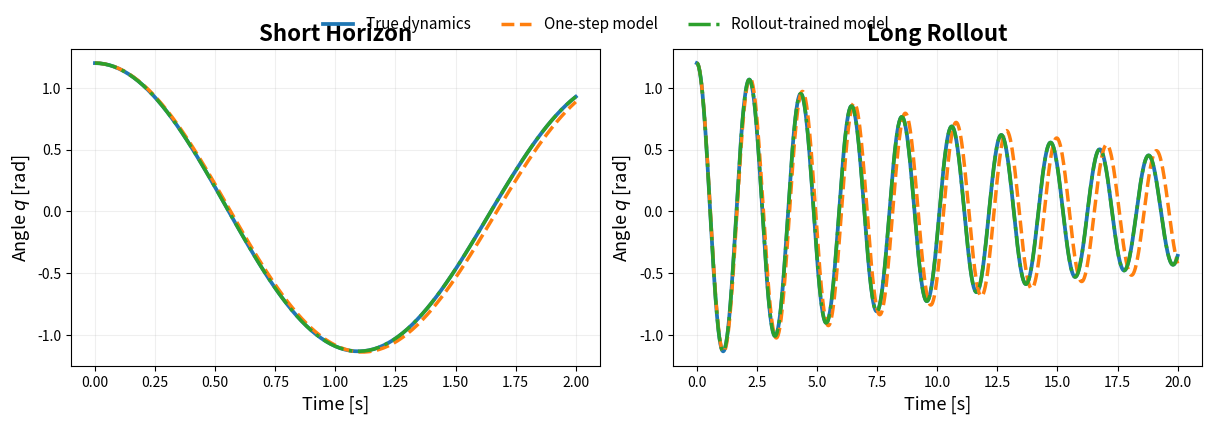
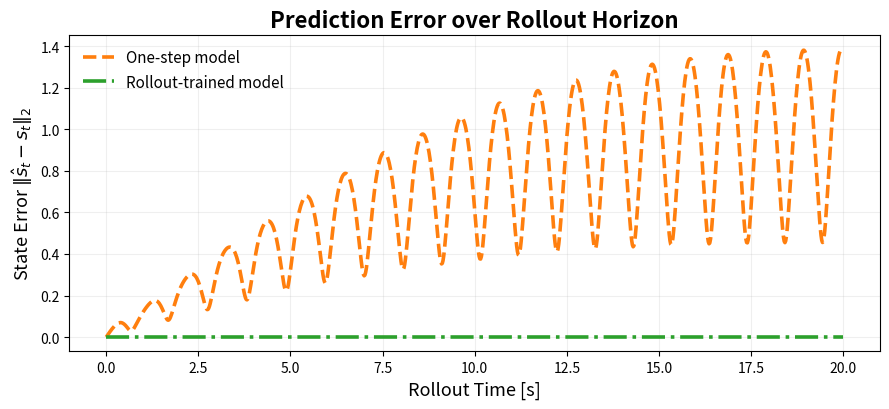
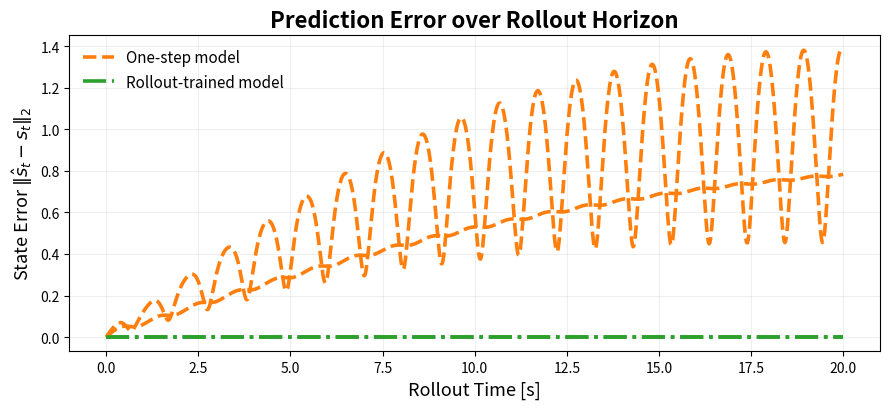

These charts were generated, in order, by the following Python code:
import numpy as np
import matplotlib.pyplot as plt
from scipy.integrate import solve_ivp
from scipy.optimize import minimize


# ============================================================
# 1. SETTINGS
# ============================================================

T = 20.0
dt = 0.02

t_eval = np.arange(0, T + dt, dt)

# Same initial condition as Slide 2
x0 = np.array([1.2, 0.0])

g = 9.81

COLOR_TRUE = "tab:blue"
COLOR_ONE = "tab:orange"
COLOR_ROLLOUT = "tab:green"

STYLE_TRUE = "-"
STYLE_ONE = "--"
STYLE_ROLLOUT = "-."
# ============================================================
# 2. TRUE DYNAMICS
#
# EXACTLY the same as Slide 2
# ============================================================

l_true = 1.0
c_true = 0.10


def true_dynamics(t, x):

    q, dq = x

    ddq = (
        -(g / l_true) * np.sin(q)
        - c_true * dq
    )

    return np.array([dq, ddq])


# ============================================================
# 3. TRUE TRAJECTORY
# ============================================================

true_sol = solve_ivp(
    true_dynamics,
    [0, T],
    x0,
    t_eval=t_eval,
    rtol=1e-10,
    atol=1e-12
)

x_true = true_sol.y.T


# ============================================================
# 4. ONE-STEP MODEL
#
# IMPORTANT:
# These are EXACTLY the parameters used on Slide 2.
#
# We do NOT retrain this model here.
#
# Therefore the orange curve should be identical
# to the orange curve on Slide 2.
# ============================================================

l_one = 1.03
c_one = 0.09


# ============================================================
# 5. GENERAL LEARNED MODEL
#
# Both the one-step model and rollout model use
# exactly the same model structure.
#
# Only parameters l and c are different.
# ============================================================

def learned_dynamics(t, x, l, c):

    q, dq = x

    ddq = (
        -(g / l) * np.sin(q)
        - c * dq
    )

    return np.array([dq, ddq])


# ============================================================
# 6. RK4 STEP
#
# Used during rollout training.
# ============================================================

def rk4_step(x, l, c):

    def f(xx):
        return learned_dynamics(
            0.0,
            xx,
            l,
            c
        )

    k1 = f(x)

    k2 = f(
        x + 0.5 * dt * k1
    )

    k3 = f(
        x + 0.5 * dt * k2
    )

    k4 = f(
        x + dt * k3
    )

    return (
        x
        + dt / 6.0
        * (
            k1
            + 2.0 * k2
            + 2.0 * k3
            + k4
        )
    )


# ============================================================
# 7. ROLLOUT FUNCTION
# ============================================================

def rollout_model(
    x_initial,
    l,
    c,
    n_steps
):

    trajectory = np.zeros(
        (n_steps + 1, 2)
    )

    trajectory[0] = x_initial

    x = x_initial.copy()

    for k in range(n_steps):

        x = rk4_step(
            x,
            l,
            c
        )

        trajectory[k + 1] = x

    return trajectory


# ============================================================
# 8. ORIGINAL ONE-STEP MODEL ROLLOUT
#
# This reproduces Slide 2.
# ============================================================

x_one = rollout_model(
    x0,
    l_one,
    c_one,
    len(t_eval) - 1
)


# ============================================================
# 9. ROLLOUT TRAINING SETTINGS
#
# Train using multiple 4-second rollout windows.
#
# H = 200:
# 200 * 0.02 = 4 seconds
# ============================================================

H = 200

# Start a new training window every 1 second
window_stride = 50


# ============================================================
# 10. ROLLOUT LOSS
#
# Key difference:
#
# ONE-STEP:
#
#   true state -> model -> prediction
#   true state -> model -> prediction
#   true state -> model -> prediction
#
# ROLLOUT:
#
#   true state -> model -> prediction
#                         |
#                         v
#                       model
#                         |
#                         v
#                    prediction
#
# Predictions are recursively fed back into the model.
# ============================================================

def rollout_loss(theta):

    l, c = theta

    # Physical constraints
    if l <= 0.5 or l >= 1.5:
        return 1e10

    if c < 0.0 or c >= 0.5:
        return 1e10

    total_loss = 0.0
    total_weight = 0.0

    for start in range(
        0,
        len(x_true) - H - 1,
        window_stride
    ):

        # Only the INITIAL state is taken from data
        x_pred = x_true[start].copy()

        for k in range(1, H + 1):

            # Recursive model prediction
            x_pred = rk4_step(
                x_pred,
                l,
                c
            )

            # Ground-truth state
            target = x_true[
                start + k
            ]

            # ------------------------------------------------
            # Horizon weighting
            #
            # Later predictions receive slightly more weight.
            #
            # w = 0.5 at beginning
            # w = 1.0 at end
            # ------------------------------------------------

            weight = (
                0.5
                + 0.5 * k / H
            )

            error = (
                x_pred
                - target
            )

            total_loss += (
                weight
                * np.sum(error ** 2)
            )

            total_weight += weight

    return (
        total_loss
        / total_weight
    )


# ============================================================
# 11. TRAIN ROLLOUT MODEL
#
# Start from the SAME imperfect parameters shown
# on Slide 2.
# ============================================================

initial_guess = np.array([
    l_one,
    c_one
])


print(
    "\n===================================="
)

print(
    "ROLLOUT TRAINING"
)

print(
    "===================================="
)

print(
    f"Initial parameters:"
    f" l = {l_one:.4f},"
    f" c = {c_one:.4f}"
)


result_roll = minimize(
    rollout_loss,
    initial_guess,
    method="Nelder-Mead",
    options={
        "maxiter": 1500,
        "xatol": 1e-10,
        "fatol": 1e-12,
        "disp": True
    }
)


l_roll, c_roll = result_roll.x


print(
    "\nOptimized rollout parameters:"
)

print(
    f"l = {l_roll:.6f}"
)

print(
    f"c = {c_roll:.6f}"
)

print(
    f"Rollout loss = "
    f"{result_roll.fun:.8e}"
)


# ============================================================
# 12. FREE ROLLOUT OF ROLLOUT-TRAINED MODEL
# ============================================================

x_roll = rollout_model(
    x0,
    l_roll,
    c_roll,
    len(t_eval) - 1
)


# ============================================================
# 13. COMPUTE ERRORS
# ============================================================

error_one = np.linalg.norm(
    x_one - x_true,
    axis=1
)

error_roll = np.linalg.norm(
    x_roll - x_true,
    axis=1
)


# ============================================================
# 14. CUMULATIVE RMSE
# ============================================================

sq_error_one = np.sum(
    (x_one - x_true) ** 2,
    axis=1
)

sq_error_roll = np.sum(
    (x_roll - x_true) ** 2,
    axis=1
)


N = np.arange(
    1,
    len(t_eval) + 1
)


cum_rmse_one = np.sqrt(
    np.cumsum(
        sq_error_one
    ) / N
)


cum_rmse_roll = np.sqrt(
    np.cumsum(
        sq_error_roll
    ) / N
)


# ============================================================
# 15. PRINT PERFORMANCE
# ============================================================

print(
    "\n===================================="
)

print(
    "20 s FREE-ROLLOUT PERFORMANCE"
)

print(
    "===================================="
)

print(
    f"One-step model:"
    f" l={l_one:.4f},"
    f" c={c_one:.4f}"
)

print(
    f"Rollout model:"
    f"  l={l_roll:.4f},"
    f" c={c_roll:.4f}"
)

print()

print(
    f"Final state error"
    f" — One-step:"
    f" {error_one[-1]:.6f}"
)

print(
    f"Final state error"
    f" — Rollout:"
    f"  {error_roll[-1]:.6f}"
)

print()

print(
    f"20 s cumulative RMSE"
    f" — One-step:"
    f" {cum_rmse_one[-1]:.6f}"
)

print(
    f"20 s cumulative RMSE"
    f" — Rollout:"
    f"  {cum_rmse_roll[-1]:.6f}"
)


# ============================================================
# 16. FIGURE 1
#
# SHORT HORIZON + LONG ROLLOUT
#
# This should be the main figure for Slide 3.
# ============================================================

fig, axes = plt.subplots(
    1,
    2,
    figsize=(12, 4.0),
    constrained_layout=True
)


# ------------------------------------------------------------
# Short horizon
# ------------------------------------------------------------

short_time = 2.0

mask = (
    t_eval <= short_time
)


axes[0].plot(
    t_eval[mask],
    x_true[mask, 0],
    color=COLOR_TRUE,
    linestyle=STYLE_TRUE,
    linewidth=2.7,
    label="True dynamics"
)

axes[0].plot(
    t_eval[mask],
    x_one[mask, 0],
    color=COLOR_ONE,
    linestyle=STYLE_ONE,
    linewidth=2.5,
    label="One-step model"
)

axes[0].plot(
    t_eval[mask],
    x_roll[mask, 0],
    color=COLOR_ROLLOUT,
    linestyle=STYLE_ROLLOUT,
    linewidth=2.5,
    label="Rollout-trained model"
)

axes[0].set_title(
    "Short Horizon",
    fontsize=16,
    fontweight="bold"
)


axes[0].set_xlabel(
    "Time [s]",
    fontsize=13
)


axes[0].set_ylabel(
    r"Angle $q$ [rad]",
    fontsize=13
)


axes[0].grid(
    alpha=0.2
)


# ------------------------------------------------------------
# Long rollout
# ------------------------------------------------------------

axes[1].plot(
    t_eval,
    x_true[:, 0],
    color=COLOR_TRUE,
    linestyle=STYLE_TRUE,
    linewidth=2.7,
    label="True dynamics"
)

axes[1].plot(
    t_eval,
    x_one[:, 0],
    color=COLOR_ONE,
    linestyle=STYLE_ONE,
    linewidth=2.5,
    label="One-step model"
)

axes[1].plot(
    t_eval,
    x_roll[:, 0],
    color=COLOR_ROLLOUT,
    linestyle=STYLE_ROLLOUT,
    linewidth=2.5,
    label="Rollout-trained model"
)


axes[1].set_title(
    "Long Rollout",
    fontsize=16,
    fontweight="bold"
)


axes[1].set_xlabel(
    "Time [s]",
    fontsize=13
)


axes[1].set_ylabel(
    r"Angle $q$ [rad]",
    fontsize=13
)


axes[1].grid(
    alpha=0.2
)


# ------------------------------------------------------------
# Shared legend
# ------------------------------------------------------------

handles, labels = (
    axes[0].get_legend_handles_labels()
)


fig.legend(
    handles,
    labels,
    loc="upper center",
    bbox_to_anchor=(0.5, 1.04),
    ncol=3,
    frameon=False,
    fontsize=11
)


plt.savefig(
    "pendulum_one_step_vs_rollout.png",
    dpi=300,
    transparent=True,
    bbox_inches="tight"
)


plt.show()


# ============================================================
# 17. FIGURE 2
#
# INSTANTANEOUS STATE ERROR
# ============================================================

fig, ax = plt.subplots(
    figsize=(9, 4.2)
)

ax.plot(
    t_eval,
    error_one,
    color=COLOR_ONE,
    linestyle=STYLE_ONE,
    linewidth=2.6,
    label="One-step model"
)

ax.plot(
    t_eval,
    error_roll,
    color=COLOR_ROLLOUT,
    linestyle=STYLE_ROLLOUT,
    linewidth=2.6,
    label="Rollout-trained model"
)

ax.set_title(
    "Prediction Error over Rollout Horizon",
    fontsize=16,
    fontweight="bold"
)

ax.set_xlabel(
    "Rollout Time [s]",
    fontsize=13
)

ax.set_ylabel(
    r"State Error $\|\hat{s}_t-s_t\|_2$",
    fontsize=13
)

ax.grid(alpha=0.2)

ax.legend(
    frameon=False,
    fontsize=11
)

plt.tight_layout()

plt.savefig(
    "pendulum_rollout_error.png",
    dpi=300,
    transparent=True,
    bbox_inches="tight"
)

plt.show()


# ============================================================
# 18. FIGURE 3
#
# CUMULATIVE RMSE
#
# This is often easier to interpret than instantaneous error.
# ============================================================

ax.plot(
    t_eval,
    cum_rmse_one,
    color=COLOR_ONE,
    linestyle=STYLE_ONE,
    linewidth=2.6,
    label="One-step model"
)

ax.plot(
    t_eval,
    cum_rmse_roll,
    color=COLOR_ROLLOUT,
    linestyle=STYLE_ROLLOUT,
    linewidth=2.6,
    label="Rollout-trained model"
)
